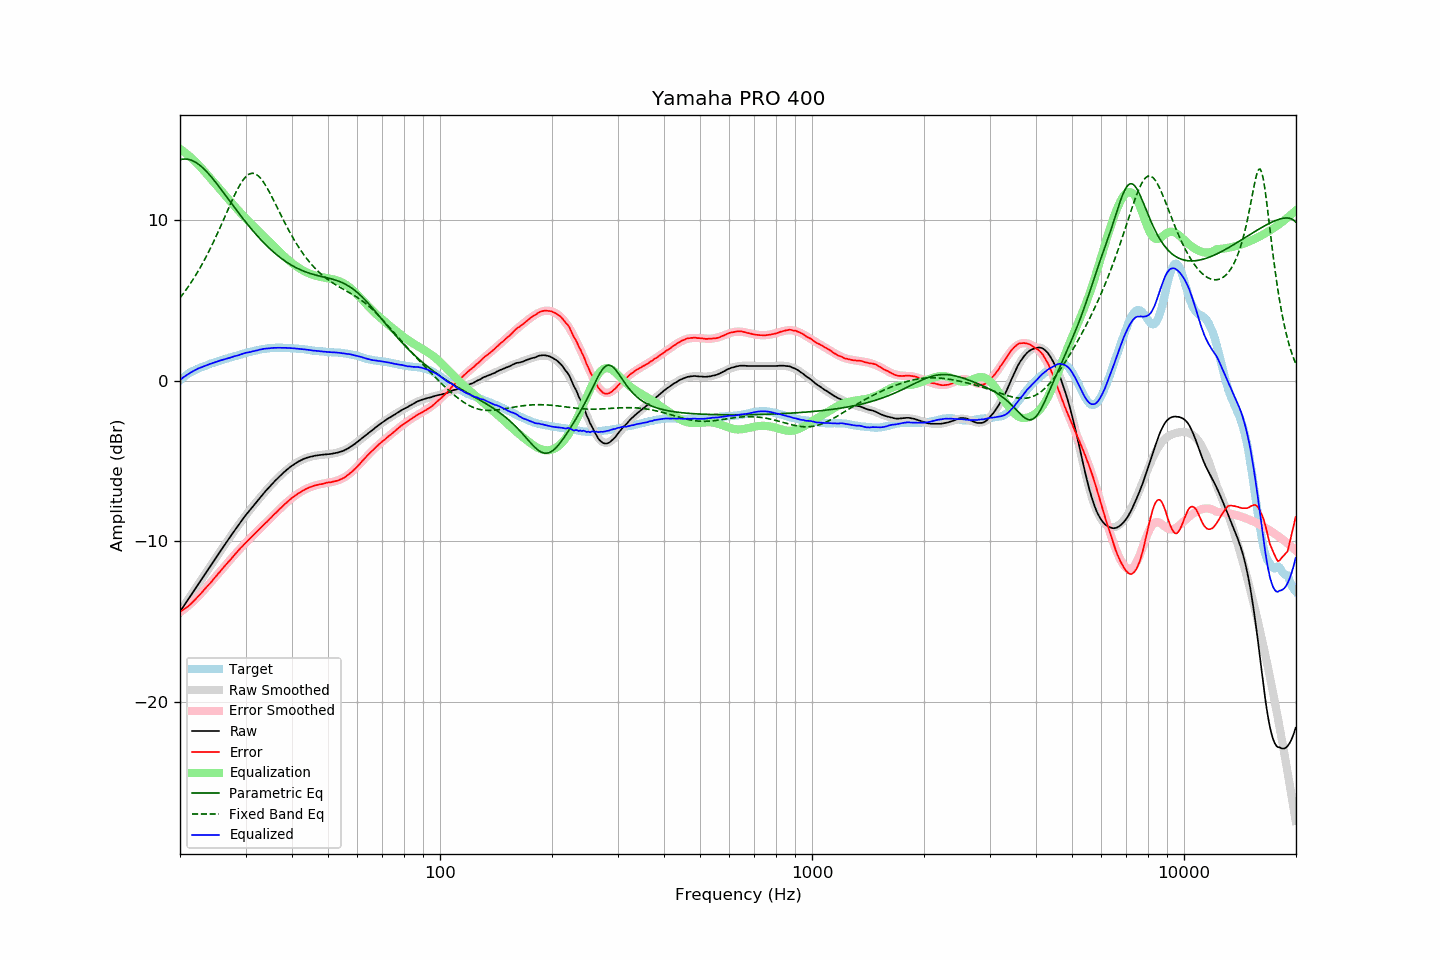

Data behind this chart, as committed beside it:
frequency, raw, error, smoothed, error_smoothed, equalization, parametric_eq, fixed_band_eq, equalized_raw, equalized_smoothed, target
20.00, -14.36, -14.37, -14.36, -14.39, 14.39, 13.71, 5.13, 0.04, 0.04, 0.01
20.20, -14.21, -14.31, -14.21, -14.32, 14.32, 13.74, 5.26, 0.11, 0.11, 0.10
20.40, -14.06, -14.24, -14.06, -14.25, 14.25, 13.75, 5.39, 0.19, 0.19, 0.18
20.61, -13.91, -14.16, -13.91, -14.17, 14.17, 13.76, 5.53, 0.26, 0.26, 0.25
20.81, -13.76, -14.10, -13.76, -14.09, 14.09, 13.75, 5.67, 0.33, 0.33, 0.34
21.02, -13.62, -14.04, -13.61, -14.01, 14.01, 13.74, 5.81, 0.39, 0.39, 0.42
21.23, -13.47, -13.95, -13.46, -13.92, 13.92, 13.72, 5.95, 0.45, 0.46, 0.48
21.44, -13.32, -13.86, -13.31, -13.83, 13.83, 13.69, 6.10, 0.52, 0.52, 0.54
21.66, -13.17, -13.76, -13.17, -13.74, 13.74, 13.64, 6.26, 0.57, 0.57, 0.59
21.87, -13.02, -13.65, -13.02, -13.65, 13.65, 13.60, 6.42, 0.63, 0.63, 0.64
22.09, -12.87, -13.55, -12.87, -13.55, 13.55, 13.54, 6.58, 0.68, 0.68, 0.69
22.31, -12.72, -13.45, -12.72, -13.45, 13.45, 13.47, 6.74, 0.74, 0.73, 0.74
22.54, -12.57, -13.35, -12.57, -13.34, 13.34, 13.40, 6.91, 0.77, 0.78, 0.78
22.76, -12.42, -13.23, -12.42, -13.24, 13.24, 13.32, 7.09, 0.82, 0.82, 0.82
22.99, -12.27, -13.11, -12.27, -13.13, 13.13, 13.23, 7.27, 0.86, 0.86, 0.84
23.22, -12.12, -13.00, -12.12, -13.01, 13.01, 13.13, 7.45, 0.89, 0.90, 0.88
23.45, -11.97, -12.89, -11.97, -12.90, 12.90, 13.03, 7.64, 0.93, 0.93, 0.92
23.69, -11.82, -12.78, -11.82, -12.78, 12.78, 12.93, 7.83, 0.96, 0.97, 0.96
23.92, -11.67, -12.67, -11.67, -12.67, 12.67, 12.82, 8.03, 1.00, 1.00, 1.00
24.16, -11.52, -12.57, -11.52, -12.56, 12.56, 12.70, 8.23, 1.04, 1.04, 1.05
24.40, -11.37, -12.45, -11.37, -12.44, 12.44, 12.59, 8.43, 1.07, 1.07, 1.08
24.65, -11.22, -12.33, -11.22, -12.32, 12.32, 12.46, 8.64, 1.10, 1.11, 1.11
24.89, -11.06, -12.20, -11.07, -12.21, 12.21, 12.34, 8.86, 1.14, 1.14, 1.14
25.14, -10.92, -12.09, -10.92, -12.09, 12.09, 12.21, 9.07, 1.18, 1.17, 1.18
25.39, -10.76, -11.97, -10.77, -11.98, 11.98, 12.08, 9.29, 1.21, 1.21, 1.21
25.65, -10.62, -11.86, -10.62, -11.86, 11.86, 11.95, 9.52, 1.24, 1.24, 1.24
25.91, -10.47, -11.73, -10.47, -11.74, 11.74, 11.82, 9.74, 1.27, 1.27, 1.26
26.16, -10.33, -11.62, -10.33, -11.63, 11.63, 11.69, 9.97, 1.30, 1.30, 1.29
26.43, -10.18, -11.51, -10.18, -11.51, 11.51, 11.55, 10.19, 1.33, 1.33, 1.33
26.69, -10.04, -11.40, -10.03, -11.39, 11.39, 11.42, 10.42, 1.36, 1.36, 1.36
26.96, -9.89, -11.28, -9.89, -11.28, 11.28, 11.28, 10.65, 1.39, 1.39, 1.39
27.23, -9.75, -11.18, -9.74, -11.16, 11.16, 11.14, 10.88, 1.41, 1.42, 1.43
27.50, -9.60, -11.05, -9.60, -11.05, 11.05, 11.01, 11.10, 1.45, 1.45, 1.46
27.77, -9.46, -10.93, -9.46, -10.93, 10.93, 10.87, 11.32, 1.48, 1.48, 1.48
28.05, -9.31, -10.82, -9.31, -10.82, 10.82, 10.74, 11.53, 1.52, 1.51, 1.51
28.33, -9.18, -10.71, -9.17, -10.71, 10.71, 10.61, 11.73, 1.53, 1.54, 1.53
28.62, -9.04, -10.60, -9.03, -10.60, 10.60, 10.47, 11.92, 1.56, 1.57, 1.56
28.90, -8.90, -10.49, -8.89, -10.49, 10.49, 10.34, 12.11, 1.60, 1.60, 1.60
29.19, -8.76, -10.37, -8.76, -10.39, 10.39, 10.21, 12.27, 1.63, 1.63, 1.62
29.48, -8.62, -10.28, -8.63, -10.28, 10.28, 10.08, 12.42, 1.66, 1.65, 1.66
29.78, -8.48, -10.16, -8.49, -10.17, 10.17, 9.95, 12.55, 1.69, 1.68, 1.68
30.08, -8.35, -10.06, -8.36, -10.07, 10.07, 9.83, 12.67, 1.72, 1.71, 1.71
30.38, -8.23, -9.97, -8.23, -9.97, 9.97, 9.70, 12.75, 1.74, 1.74, 1.74
30.68, -8.11, -9.87, -8.11, -9.87, 9.87, 9.58, 12.82, 1.76, 1.76, 1.77
30.99, -7.99, -9.77, -7.98, -9.77, 9.77, 9.46, 12.86, 1.78, 1.79, 1.78
31.30, -7.86, -9.67, -7.85, -9.67, 9.67, 9.34, 12.87, 1.81, 1.81, 1.81
31.61, -7.74, -9.58, -7.73, -9.57, 9.57, 9.23, 12.86, 1.83, 1.84, 1.84
31.93, -7.62, -9.48, -7.61, -9.47, 9.47, 9.11, 12.83, 1.85, 1.86, 1.86
32.24, -7.50, -9.37, -7.49, -9.37, 9.37, 9.00, 12.77, 1.87, 1.88, 1.87
32.57, -7.37, -9.27, -7.37, -9.27, 9.27, 8.89, 12.68, 1.90, 1.90, 1.90
32.89, -7.25, -9.17, -7.25, -9.17, 9.17, 8.78, 12.58, 1.93, 1.92, 1.93
33.22, -7.13, -9.07, -7.13, -9.07, 9.07, 8.67, 12.46, 1.95, 1.94, 1.94
33.55, -7.01, -8.97, -7.02, -8.97, 8.97, 8.57, 12.32, 1.97, 1.96, 1.96
33.89, -6.90, -8.87, -6.90, -8.87, 8.87, 8.47, 12.16, 1.98, 1.97, 1.97
34.23, -6.79, -8.78, -6.79, -8.77, 8.77, 8.37, 12.00, 1.99, 1.99, 1.99
34.57, -6.68, -8.68, -6.67, -8.67, 8.67, 8.27, 11.82, 2.00, 2.00, 2.00
34.92, -6.57, -8.58, -6.56, -8.57, 8.57, 8.18, 11.63, 2.01, 2.01, 2.01
35.27, -6.46, -8.48, -6.46, -8.47, 8.47, 8.09, 11.44, 2.02, 2.02, 2.02
35.62, -6.35, -8.37, -6.35, -8.38, 8.38, 8.00, 11.24, 2.03, 2.03, 2.02
35.97, -6.25, -8.27, -6.25, -8.28, 8.28, 7.91, 11.04, 2.03, 2.03, 2.03
... 635 more rows
